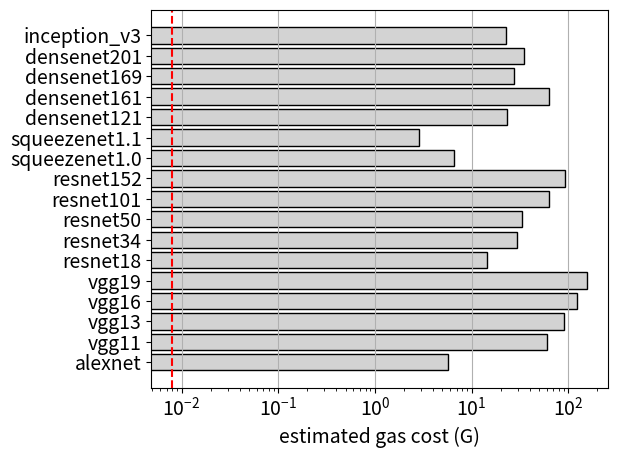

Source code (Python):
import matplotlib.pyplot as plt
import matplotlib
import numpy as np

matplotlib.rcParams['font.size'] = 14
plt.rcParams.update({'figure.autolayout': True})
# plt.style.use('bmh')

labels = ['alexnet', 'vgg11', 'vgg13', 'vgg16', 'vgg19', 'resnet18', 'resnet34', 'resnet50', 'resnet101', 'resnet152', 'squeezenet1.0', 'squeezenet1.1', 'densenet121', 'densenet161', 'densenet169', 'densenet201', 'inception_v3']
MACs = [0.72, 7.63, 11.34, 15.5, 19.67, 1.82, 3.68, 4.12, 7.85, 11.58, 0.83, 0.36, 2.88, 7.82, 3.42, 4.37, 2.85]

fig, ax = plt.subplots()
ax.barh(labels, [8*i for i in MACs], color='lightgrey', edgecolor='black')
labels = ax.get_xticklabels()

ax.axvline(8e-3, ls='--', color='r')

ax.set(xlabel='estimated gas cost (G)')
ax.set_xscale("log")
ax.xaxis.grid(True)

plt.show()